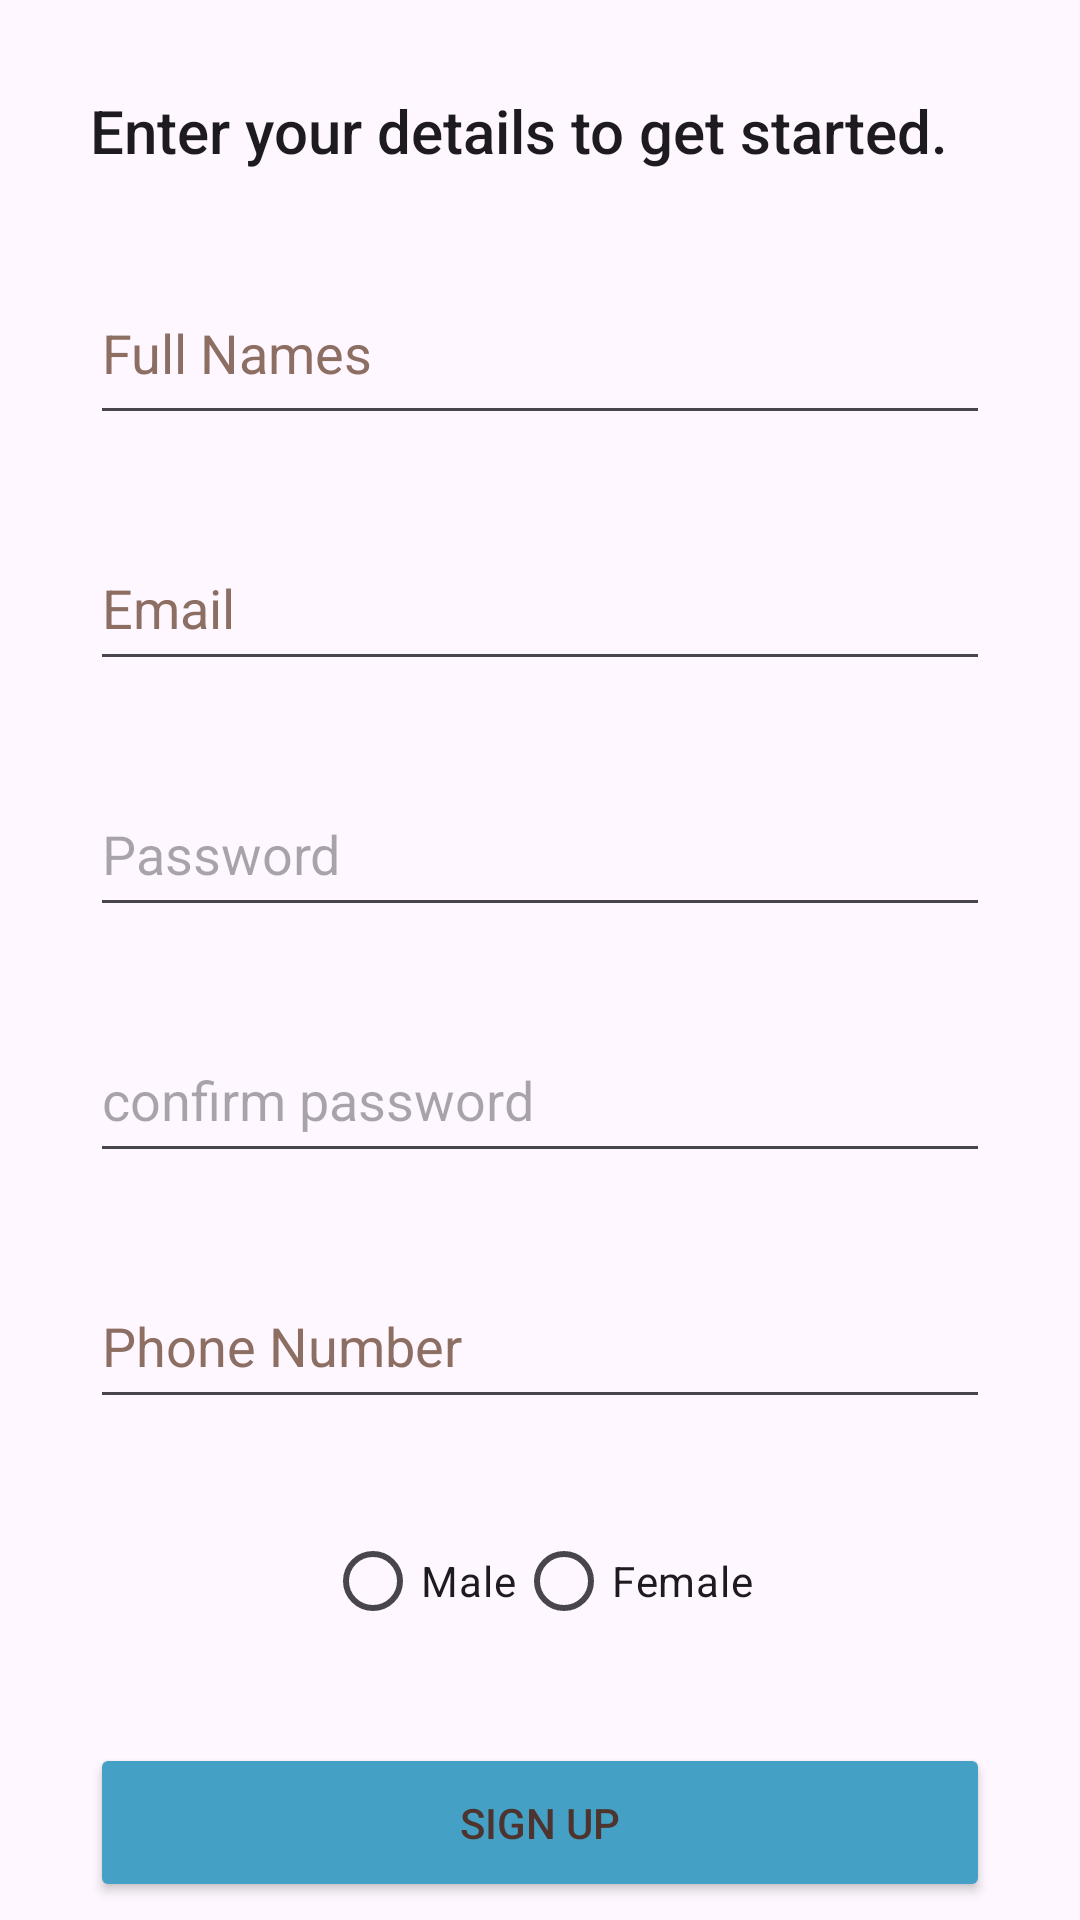

Write the Android layout XML for this screen, with the resource values it uses.
<!-- AndroidManifest.xml: application theme Theme.FastishaApp -->
<!-- res/layout/activity_sign_up.xml -->
<?xml version="1.0" encoding="utf-8"?>
<androidx.constraintlayout.widget.ConstraintLayout xmlns:android="http://schemas.android.com/apk/res/android"
    xmlns:app="http://schemas.android.com/apk/res-auto"
    xmlns:tools="http://schemas.android.com/tools"
    android:id="@+id/main"
    android:layout_width="match_parent"
    android:layout_height="match_parent"
    tools:context=".SignUpActivity"
    tools:ignore="ExtraText">

    <TextView
        android:id="@+id/textView4"
        android:layout_width="match_parent"
        android:layout_margin="30dp"
        android:layout_height="wrap_content"
        android:text="Enter your details to get started."
        android:textAppearance="@style/TextAppearance.AppCompat.Body2"
        android:textSize="20sp"
        app:layout_constraintEnd_toEndOf="parent"
        app:layout_constraintStart_toStartOf="parent"
        app:layout_constraintTop_toTopOf="parent"
        tools:ignore="HardcodedText" />

    <EditText
        android:id="@+id/nameEditText"
        android:layout_margin="30dp"
        android:layout_width="match_parent"
        android:layout_height="58dp"
        android:ems="10"
        android:hint="@string/full_names"
        android:inputType="text"
        android:textColorHint="#8D6E63"
        app:layout_constraintEnd_toEndOf="parent"
        app:layout_constraintStart_toStartOf="parent"
        app:layout_constraintTop_toBottomOf="@+id/textView4"
        tools:ignore="Autofill" />

    <EditText
        android:id="@+id/editTextTextEmail"
        android:layout_margin="30dp"
        android:layout_width="match_parent"
        android:layout_height="52dp"
        android:ems="10"
        android:hint="@string/emailaddress"
        android:inputType="text"
        android:textColorHint="#8D6E63"
        app:layout_constraintEnd_toEndOf="parent"
        app:layout_constraintStart_toStartOf="parent"
        app:layout_constraintTop_toBottomOf="@+id/nameEditText"
        tools:ignore="Autofill,TextFields" />


    <RadioGroup
        android:id="@+id/radioGroupGender"
        android:layout_width="match_parent"
        android:layout_margin="30dp"
        android:layout_height="wrap_content"
        android:orientation="horizontal"
        android:gravity="center"
        app:layout_constraintTop_toBottomOf="@+id/editTextPhone">

        <RadioButton
            android:id="@+id/rdbtnMale"
            android:layout_width="wrap_content"
            android:layout_height="wrap_content"
            android:text="Male" />

        <RadioButton
            android:id="@+id/rdbtnFemale"
            android:layout_width="wrap_content"
            android:layout_height="wrap_content"
            android:text="Female" />
    </RadioGroup>

    <Button
        android:id="@+id/signUpButton"
        android:layout_width="match_parent"
        android:layout_margin="30dp"
        android:layout_height="53dp"
        android:backgroundTint="@color/blue"
        android:text="@string/sign_up"
        android:textColor="#4E342E"
        android:textColorHighlight="#FFFFFF"
        app:layout_constraintEnd_toEndOf="parent"
        app:layout_constraintStart_toStartOf="parent"
        app:layout_constraintTop_toBottomOf="@+id/radioGroupGender" />

    <EditText
        android:id="@+id/editTextTextPassword"
        android:layout_width="match_parent"
        android:layout_margin="30dp"
        android:layout_height="52dp"
        android:ems="10"
        android:hint="@string/passwordsignup"
        android:inputType="textPassword"
        app:layout_constraintEnd_toEndOf="parent"
        app:layout_constraintStart_toStartOf="parent"
        app:layout_constraintTop_toBottomOf="@+id/editTextTextEmail"
        tools:ignore="Autofill" />

    <EditText
        android:id="@+id/edtConfirmPassword"
        android:layout_width="match_parent"
        android:layout_margin="30dp"
        android:layout_height="52dp"
        android:ems="10"
        android:hint="confirm password"
        android:inputType="textPassword"
        app:layout_constraintEnd_toEndOf="parent"
        app:layout_constraintStart_toStartOf="parent"
        app:layout_constraintTop_toBottomOf="@+id/editTextTextPassword"
        tools:ignore="Autofill" />

    <EditText
        android:id="@+id/editTextPhone"
        android:layout_width="match_parent"
        android:layout_margin="30dp"
        android:layout_height="52dp"
        android:ems="10"
        android:hint="@string/phone_number"
        android:inputType="phone"
        android:textColorHint="#8D6E63"
        app:layout_constraintEnd_toEndOf="parent"
        app:layout_constraintStart_toStartOf="parent"
        app:layout_constraintTop_toBottomOf="@+id/edtConfirmPassword"
        tools:ignore="Autofill" />

    <TextView
        android:id="@+id/textView5"
        android:layout_margin="30dp"
        android:layout_width="match_parent"
        android:layout_height="44dp"
        android:text="By continuing, you agree to the Terms of Use. Read our Privacy Policy"
        app:layout_constraintEnd_toEndOf="parent"
        app:layout_constraintHorizontal_bias="0.0"
        app:layout_constraintStart_toStartOf="parent"
        app:layout_constraintTop_toBottomOf="@+id/login"
        tools:ignore="HardcodedText,VisualLintBounds" />

    <TextView
        android:id="@+id/login"
        android:layout_width="match_parent"
        android:layout_height="wrap_content"
        android:layout_margin="30dp"
        android:gravity="center"
        android:layout_marginTop="20dp"
        android:text="Already have an account? Log In"
        android:textSize="20sp"
        app:layout_constraintEnd_toEndOf="parent"
        app:layout_constraintStart_toStartOf="parent"
        app:layout_constraintTop_toBottomOf="@+id/signUpButton" />

    <ProgressBar
        android:id="@+id/signupProgressBar"
        android:visibility="gone"
        android:layout_width="200dp"
        android:layout_height="200dp"
        app:layout_constraintBottom_toBottomOf="parent"
        app:layout_constraintEnd_toEndOf="parent"
        app:layout_constraintStart_toStartOf="parent"
        app:layout_constraintTop_toTopOf="parent"/>


</androidx.constraintlayout.widget.ConstraintLayout>
<!-- resources referenced by this layout -->
<resources>
  <color name="blue">#44a1c5</color>
  <string name="emailaddress">Email</string>
  <string name="full_names">Full Names</string>
  <string name="passwordsignup">Password</string>
  <string name="phone_number">Phone Number</string>
  <string name="sign_up">Sign Up</string>
  <style name="Theme.FastishaApp" parent="Base.Theme.FastishaApp" />
  <style name="Base.Theme.FastishaApp" parent="Theme.Material3.DayNight.NoActionBar">
          
          
      </style>
</resources>
